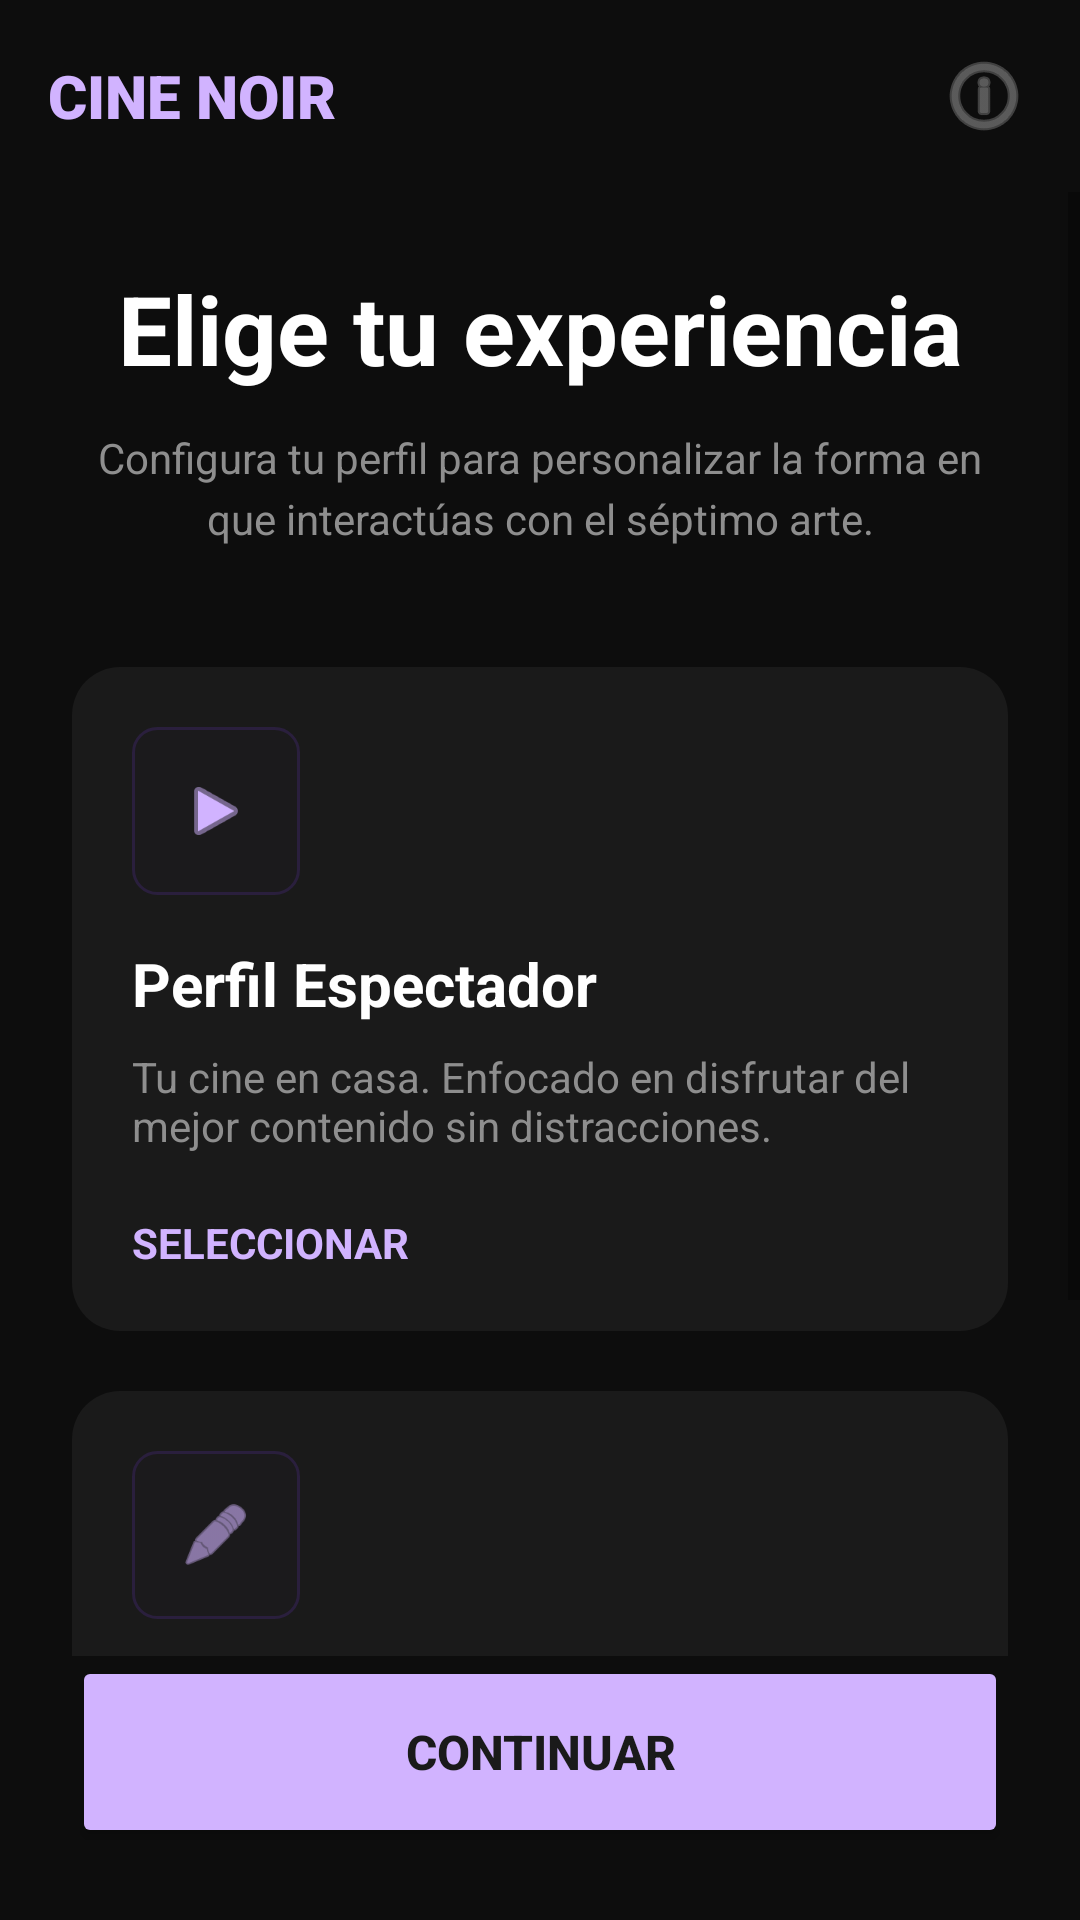

Produce the Android XML layout that renders to this screen, including the resource entries it uses.
<!-- AndroidManifest.xml: application theme Theme.AppCineIndie -->
<!-- res/layout/activity_usertype.xml -->
<?xml version="1.0" encoding="utf-8"?>
<androidx.constraintlayout.widget.ConstraintLayout xmlns:android="http://schemas.android.com/apk/res/android"
    xmlns:app="http://schemas.android.com/apk/res-auto"
    xmlns:tools="http://schemas.android.com/tools"
    android:layout_width="match_parent"
    android:layout_height="match_parent"
    android:background="@color/bg_noir">

    
    <LinearLayout
        android:id="@+id/topBar"
        android:layout_width="match_parent"
        android:layout_height="wrap_content"
        android:padding="16dp"
        android:gravity="center_vertical"
        app:layout_constraintTop_toTopOf="parent">

        <TextView
            android:layout_width="0dp"
            android:layout_height="wrap_content"
            android:layout_weight="1"
            android:fontFamily="sans-serif-black"
            android:text="@string/cine_noir_title"
            android:textColor="@color/accent_noir"
            android:textSize="20sp"
            android:textStyle="bold" />

        <ImageView
            android:layout_width="32dp"
            android:layout_height="32dp"
            android:src="@android:drawable/ic_menu_info_details"
            app:tint="@color/text_secondary_noir" />
    </LinearLayout>

    <ScrollView
        android:layout_width="match_parent"
        android:layout_height="0dp"
        app:layout_constraintBottom_toTopOf="@id/btnContinuar"
        app:layout_constraintTop_toBottomOf="@id/topBar">

        <LinearLayout
            android:layout_width="match_parent"
            android:layout_height="wrap_content"
            android:orientation="vertical"
            android:padding="24dp">

            <TextView
                android:layout_width="match_parent"
                android:layout_height="wrap_content"
                android:gravity="center"
                android:text="@string/choose_experience"
                android:textColor="@color/white"
                android:textSize="32sp"
                android:textStyle="bold" />

            <TextView
                android:layout_width="match_parent"
                android:layout_height="wrap_content"
                android:layout_marginTop="12dp"
                android:gravity="center"
                android:lineSpacingExtra="4dp"
                android:text="@string/configure_profile_desc"
                android:textColor="@color/text_secondary_noir"
                android:textSize="14sp" />

            
            <androidx.constraintlayout.widget.ConstraintLayout
                android:id="@+id/cardEspectador"
                android:layout_width="match_parent"
                android:layout_height="wrap_content"
                android:layout_marginTop="40dp"
                android:background="@drawable/bg_login_card"
                android:padding="20dp">

                <View
                    android:id="@+id/iconEspectadorBg"
                    android:layout_width="56dp"
                    android:layout_height="56dp"
                    android:background="@drawable/bg_input_field"
                    android:backgroundTint="#2A1F3D"
                    app:layout_constraintStart_toStartOf="parent"
                    app:layout_constraintTop_toTopOf="parent" />

                <ImageView
                    android:layout_width="24dp"
                    android:layout_height="24dp"
                    android:src="@android:drawable/ic_media_play"
                    app:layout_constraintBottom_toBottomOf="@id/iconEspectadorBg"
                    app:layout_constraintEnd_toEndOf="@id/iconEspectadorBg"
                    app:layout_constraintStart_toStartOf="@id/iconEspectadorBg"
                    app:layout_constraintTop_toTopOf="@id/iconEspectadorBg"
                    app:tint="@color/accent_noir" />

                <TextView
                    android:id="@+id/tvEspectadorTitle"
                    android:layout_width="wrap_content"
                    android:layout_height="wrap_content"
                    android:layout_marginTop="16dp"
                    android:text="@string/spectator_profile"
                    android:textColor="@color/white"
                    android:textSize="20sp"
                    android:textStyle="bold"
                    app:layout_constraintStart_toStartOf="parent"
                    app:layout_constraintTop_toBottomOf="@id/iconEspectadorBg" />

                <TextView
                    android:id="@+id/tvEspectadorDesc"
                    android:layout_width="match_parent"
                    android:layout_height="wrap_content"
                    android:layout_marginTop="8dp"
                    android:text="@string/spectator_desc"
                    android:textColor="@color/text_secondary_noir"
                    android:textSize="14sp"
                    app:layout_constraintTop_toBottomOf="@id/tvEspectadorTitle" />

                <TextView
                    android:layout_width="wrap_content"
                    android:layout_height="wrap_content"
                    android:layout_marginTop="20dp"
                    android:text="SELECCIONAR"
                    android:textColor="@color/accent_noir"
                    android:textSize="14sp"
                    android:textStyle="bold"
                    app:layout_constraintStart_toStartOf="parent"
                    app:layout_constraintTop_toBottomOf="@id/tvEspectadorDesc" />
            </androidx.constraintlayout.widget.ConstraintLayout>

            
            <androidx.constraintlayout.widget.ConstraintLayout
                android:id="@+id/cardCinefilo"
                android:layout_width="match_parent"
                android:layout_height="wrap_content"
                android:layout_marginTop="20dp"
                android:background="@drawable/bg_login_card"
                android:padding="20dp">

                
                <View
                    android:layout_width="4dp"
                    android:layout_height="0dp"
                    android:background="@color/accent_noir"
                    app:layout_constraintBottom_toBottomOf="parent"
                    app:layout_constraintStart_toStartOf="parent"
                    app:layout_constraintTop_toTopOf="parent"
                    android:layout_marginVertical="-20dp"
                    android:layout_marginStart="-20dp" />

                <View
                    android:id="@+id/iconCinefiloBg"
                    android:layout_width="56dp"
                    android:layout_height="56dp"
                    android:background="@drawable/bg_input_field"
                    android:backgroundTint="#2A1F3D"
                    app:layout_constraintStart_toStartOf="parent"
                    app:layout_constraintTop_toTopOf="parent" />

                <ImageView
                    android:layout_width="24dp"
                    android:layout_height="24dp"
                    android:src="@android:drawable/ic_menu_edit"
                    app:layout_constraintBottom_toBottomOf="@id/iconCinefiloBg"
                    app:layout_constraintEnd_toEndOf="@id/iconCinefiloBg"
                    app:layout_constraintStart_toStartOf="@id/iconCinefiloBg"
                    app:layout_constraintTop_toTopOf="@id/iconCinefiloBg"
                    app:tint="@color/accent_noir" />

                <TextView
                    android:id="@+id/tvCinefiloTitle"
                    android:layout_width="wrap_content"
                    android:layout_height="wrap_content"
                    android:layout_marginTop="16dp"
                    android:text="@string/cinephile_profile"
                    android:textColor="@color/white"
                    android:textSize="20sp"
                    android:textStyle="bold"
                    app:layout_constraintStart_toStartOf="parent"
                    app:layout_constraintTop_toBottomOf="@id/iconCinefiloBg" />

                <TextView
                    android:id="@+id/tvCinefiloDesc"
                    android:layout_width="match_parent"
                    android:layout_height="wrap_content"
                    android:layout_marginTop="8dp"
                    android:text="@string/cinephile_desc"
                    android:textColor="@color/text_secondary_noir"
                    android:textSize="14sp"
                    app:layout_constraintTop_toBottomOf="@id/tvCinefiloTitle" />

                <LinearLayout
                    android:layout_width="wrap_content"
                    android:layout_height="wrap_content"
                    android:layout_marginTop="20dp"
                    android:gravity="center_vertical"
                    app:layout_constraintStart_toStartOf="parent"
                    app:layout_constraintTop_toBottomOf="@id/tvCinefiloDesc">

                    <TextView
                        android:layout_width="wrap_content"
                        android:layout_height="wrap_content"
                        android:text="SELECCIONAR"
                        android:textColor="@color/accent_noir"
                        android:textSize="14sp"
                        android:textStyle="bold" />

                </LinearLayout>

            </androidx.constraintlayout.widget.ConstraintLayout>

        </LinearLayout>
    </ScrollView>

    <Button
        android:id="@+id/btnContinuar"
        android:layout_width="match_parent"
        android:layout_height="64dp"
        android:layout_margin="24dp"
        android:backgroundTint="@color/accent_noir"
        android:text="@string/continue_button"
        android:textColor="@color/card_noir"
        android:textSize="16sp"
        android:textStyle="bold"
        app:cornerRadius="12dp"
        app:layout_constraintBottom_toBottomOf="parent" />

</androidx.constraintlayout.widget.ConstraintLayout>
<!-- resources referenced by this layout -->
<resources>
  <color name="accent_noir">#D1B3FF</color>
  <color name="bg_noir">#0D0D0D</color>
  <color name="card_noir">#1A1A1A</color>
  <color name="text_secondary_noir">#8E8E8E</color>
  <color name="white">#FFFFFFFF</color>
  <!-- drawable bg_input_field (drawable) -->
  <?xml version="1.0" encoding="utf-8"?>
  <shape xmlns:android="http://schemas.android.com/apk/res/android">
      <solid android:color="#0DFFFFFF" /> 
      <stroke android:width="1dp" android:color="@color/input_line_noir" />
      <corners android:radius="8dp" />
  </shape>
  <!-- drawable bg_login_card (drawable) -->
  <?xml version="1.0" encoding="utf-8"?>
  <shape xmlns:android="http://schemas.android.com/apk/res/android">
      <solid android:color="@color/card_noir" />
      <corners android:radius="16dp" />
  </shape>
  <string name="choose_experience">Elige tu experiencia</string>
  <string name="cine_noir_title">CINE NOIR</string>
  <string name="cinephile_desc">La voz de la comunidad. Escribe reseñas, crea listas y conecta con otros cinéfilos.</string>
  <string name="cinephile_profile">Perfil Cinéfilo</string>
  <string name="configure_profile_desc">Configura tu perfil para personalizar la forma en que interactúas con el séptimo arte.</string>
  <string name="continue_button">CONTINUAR</string>
  <string name="spectator_desc">Tu cine en casa. Enfocado en disfrutar del mejor contenido sin distracciones.</string>
  <string name="spectator_profile">Perfil Espectador</string>
  <style name="Theme.AppCineIndie" parent="Theme.AppCompat.Light.NoActionBar" />
  <color name="input_line_noir">#333333</color>
</resources>
